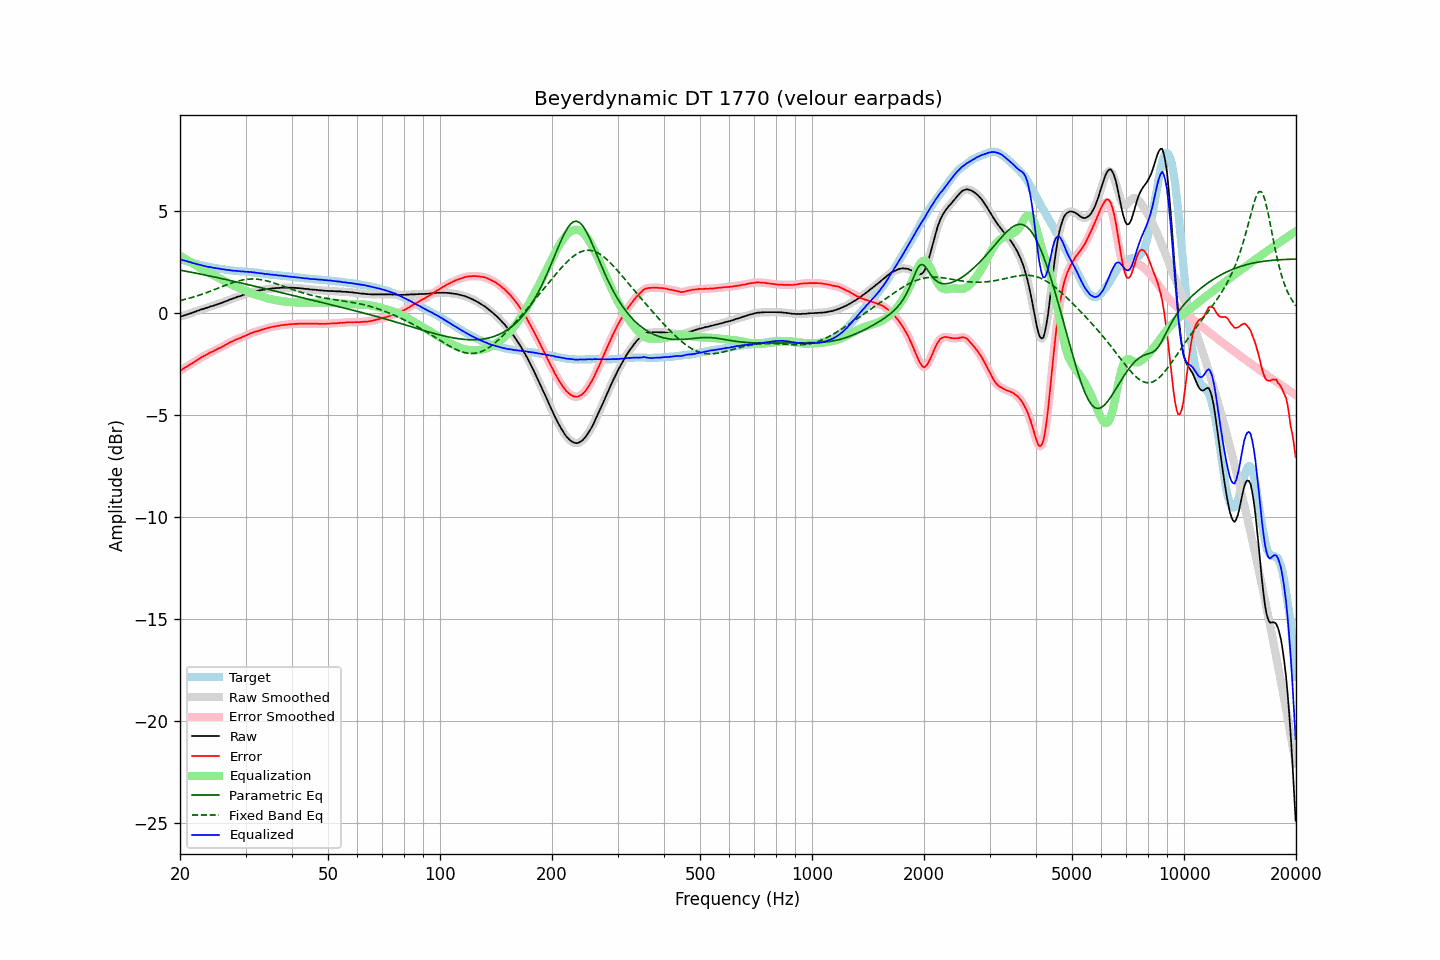

Data behind this chart, as committed beside it:
frequency, raw, error, smoothed, error_smoothed, equalization, parametric_eq, fixed_band_eq, equalized_raw, equalized_smoothed, target
20.00, -0.17, -2.82, -0.17, -2.82, 2.82, 2.11, 0.62, 2.65, 2.65, 2.65
20.20, -0.15, -2.78, -0.15, -2.77, 2.77, 2.10, 0.64, 2.62, 2.62, 2.63
20.40, -0.13, -2.73, -0.13, -2.73, 2.72, 2.08, 0.66, 2.60, 2.60, 2.60
20.61, -0.10, -2.68, -0.10, -2.68, 2.68, 2.07, 0.68, 2.58, 2.58, 2.58
20.81, -0.07, -2.63, -0.07, -2.63, 2.63, 2.05, 0.70, 2.56, 2.55, 2.56
21.02, -0.05, -2.58, -0.05, -2.58, 2.58, 2.04, 0.72, 2.53, 2.53, 2.53
21.23, -0.02, -2.53, -0.02, -2.53, 2.53, 2.02, 0.74, 2.51, 2.51, 2.51
21.44, 0.00, -2.48, 0.00, -2.48, 2.48, 2.01, 0.76, 2.48, 2.48, 2.49
21.66, 0.03, -2.44, 0.03, -2.43, 2.43, 1.99, 0.78, 2.46, 2.46, 2.47
21.87, 0.06, -2.38, 0.06, -2.39, 2.38, 1.98, 0.81, 2.44, 2.44, 2.44
22.09, 0.09, -2.33, 0.09, -2.33, 2.33, 1.96, 0.83, 2.42, 2.42, 2.42
22.31, 0.12, -2.28, 0.12, -2.28, 2.28, 1.94, 0.86, 2.40, 2.40, 2.40
22.54, 0.14, -2.23, 0.15, -2.23, 2.23, 1.93, 0.88, 2.37, 2.38, 2.37
22.76, 0.18, -2.17, 0.17, -2.18, 2.18, 1.91, 0.91, 2.36, 2.36, 2.35
22.99, 0.20, -2.13, 0.20, -2.13, 2.14, 1.90, 0.94, 2.34, 2.34, 2.33
23.22, 0.22, -2.09, 0.22, -2.09, 2.09, 1.88, 0.97, 2.31, 2.32, 2.31
23.45, 0.25, -2.05, 0.25, -2.05, 2.05, 1.86, 0.99, 2.30, 2.30, 2.30
23.69, 0.27, -2.01, 0.27, -2.01, 2.01, 1.85, 1.02, 2.28, 2.28, 2.28
23.92, 0.30, -1.97, 0.30, -1.97, 1.97, 1.83, 1.05, 2.27, 2.27, 2.27
24.16, 0.33, -1.92, 0.33, -1.93, 1.93, 1.81, 1.08, 2.26, 2.25, 2.25
24.40, 0.35, -1.89, 0.35, -1.89, 1.89, 1.80, 1.11, 2.24, 2.24, 2.24
24.65, 0.37, -1.86, 0.37, -1.85, 1.85, 1.78, 1.14, 2.22, 2.22, 2.23
24.89, 0.40, -1.81, 0.40, -1.81, 1.81, 1.76, 1.17, 2.21, 2.21, 2.21
25.14, 0.43, -1.77, 0.43, -1.77, 1.77, 1.75, 1.20, 2.20, 2.20, 2.20
25.39, 0.46, -1.73, 0.46, -1.73, 1.73, 1.73, 1.24, 2.19, 2.19, 2.19
25.65, 0.48, -1.70, 0.48, -1.69, 1.69, 1.71, 1.27, 2.17, 2.17, 2.18
25.91, 0.51, -1.66, 0.51, -1.66, 1.65, 1.69, 1.30, 2.16, 2.16, 2.17
26.16, 0.54, -1.61, 0.54, -1.61, 1.61, 1.68, 1.33, 2.15, 2.15, 2.15
26.43, 0.57, -1.57, 0.57, -1.57, 1.57, 1.66, 1.36, 2.14, 2.14, 2.13
26.69, 0.60, -1.52, 0.60, -1.52, 1.52, 1.64, 1.39, 2.12, 2.13, 2.12
26.96, 0.63, -1.48, 0.63, -1.48, 1.48, 1.62, 1.42, 2.11, 2.12, 2.11
27.23, 0.67, -1.43, 0.66, -1.44, 1.44, 1.61, 1.45, 2.11, 2.11, 2.10
27.50, 0.69, -1.40, 0.69, -1.40, 1.40, 1.59, 1.48, 2.09, 2.10, 2.09
27.77, 0.72, -1.37, 0.72, -1.36, 1.36, 1.57, 1.50, 2.08, 2.09, 2.09
28.05, 0.75, -1.33, 0.75, -1.33, 1.33, 1.55, 1.53, 2.08, 2.08, 2.08
28.33, 0.78, -1.29, 0.78, -1.29, 1.29, 1.53, 1.55, 2.07, 2.07, 2.07
28.62, 0.81, -1.26, 0.81, -1.26, 1.26, 1.52, 1.57, 2.07, 2.07, 2.07
28.90, 0.83, -1.23, 0.83, -1.23, 1.23, 1.50, 1.59, 2.06, 2.06, 2.06
29.19, 0.85, -1.21, 0.86, -1.20, 1.19, 1.48, 1.61, 2.04, 2.05, 2.06
29.48, 0.89, -1.15, 0.88, -1.16, 1.16, 1.46, 1.63, 2.05, 2.04, 2.04
29.78, 0.91, -1.13, 0.91, -1.13, 1.12, 1.44, 1.64, 2.03, 2.04, 2.04
30.08, 0.94, -1.09, 0.94, -1.09, 1.09, 1.43, 1.65, 2.03, 2.03, 2.03
30.38, 0.97, -1.06, 0.97, -1.06, 1.06, 1.41, 1.66, 2.03, 2.03, 2.03
30.68, 1.00, -1.02, 1.00, -1.02, 1.02, 1.39, 1.67, 2.02, 2.02, 2.02
30.99, 1.03, -0.98, 1.03, -0.99, 0.99, 1.37, 1.68, 2.02, 2.02, 2.01
31.30, 1.04, -0.97, 1.05, -0.95, 0.96, 1.35, 1.68, 2.00, 2.01, 2.01
31.61, 1.07, -0.93, 1.06, -0.93, 0.93, 1.33, 1.68, 2.00, 2.00, 2.00
31.93, 1.08, -0.90, 1.08, -0.91, 0.91, 1.31, 1.67, 1.99, 1.99, 1.98
32.24, 1.09, -0.89, 1.09, -0.88, 0.88, 1.29, 1.67, 1.97, 1.98, 1.98
32.57, 1.11, -0.86, 1.11, -0.86, 0.86, 1.28, 1.66, 1.97, 1.96, 1.97
32.89, 1.12, -0.84, 1.12, -0.84, 0.83, 1.26, 1.65, 1.95, 1.96, 1.96
33.22, 1.14, -0.81, 1.14, -0.81, 0.81, 1.24, 1.64, 1.95, 1.95, 1.95
33.55, 1.15, -0.79, 1.15, -0.78, 0.79, 1.22, 1.62, 1.94, 1.94, 1.94
33.89, 1.16, -0.76, 1.16, -0.76, 0.76, 1.20, 1.60, 1.92, 1.93, 1.92
34.23, 1.18, -0.73, 1.18, -0.74, 0.74, 1.18, 1.58, 1.92, 1.92, 1.91
34.57, 1.19, -0.72, 1.19, -0.72, 0.72, 1.16, 1.56, 1.91, 1.91, 1.91
34.92, 1.20, -0.70, 1.20, -0.70, 0.70, 1.14, 1.54, 1.90, 1.90, 1.90
35.27, 1.21, -0.68, 1.21, -0.68, 0.68, 1.12, 1.52, 1.89, 1.89, 1.89
35.62, 1.22, -0.66, 1.22, -0.66, 0.66, 1.10, 1.49, 1.88, 1.88, 1.88
35.97, 1.22, -0.65, 1.23, -0.65, 0.65, 1.09, 1.47, 1.87, 1.87, 1.87
... 635 more rows
